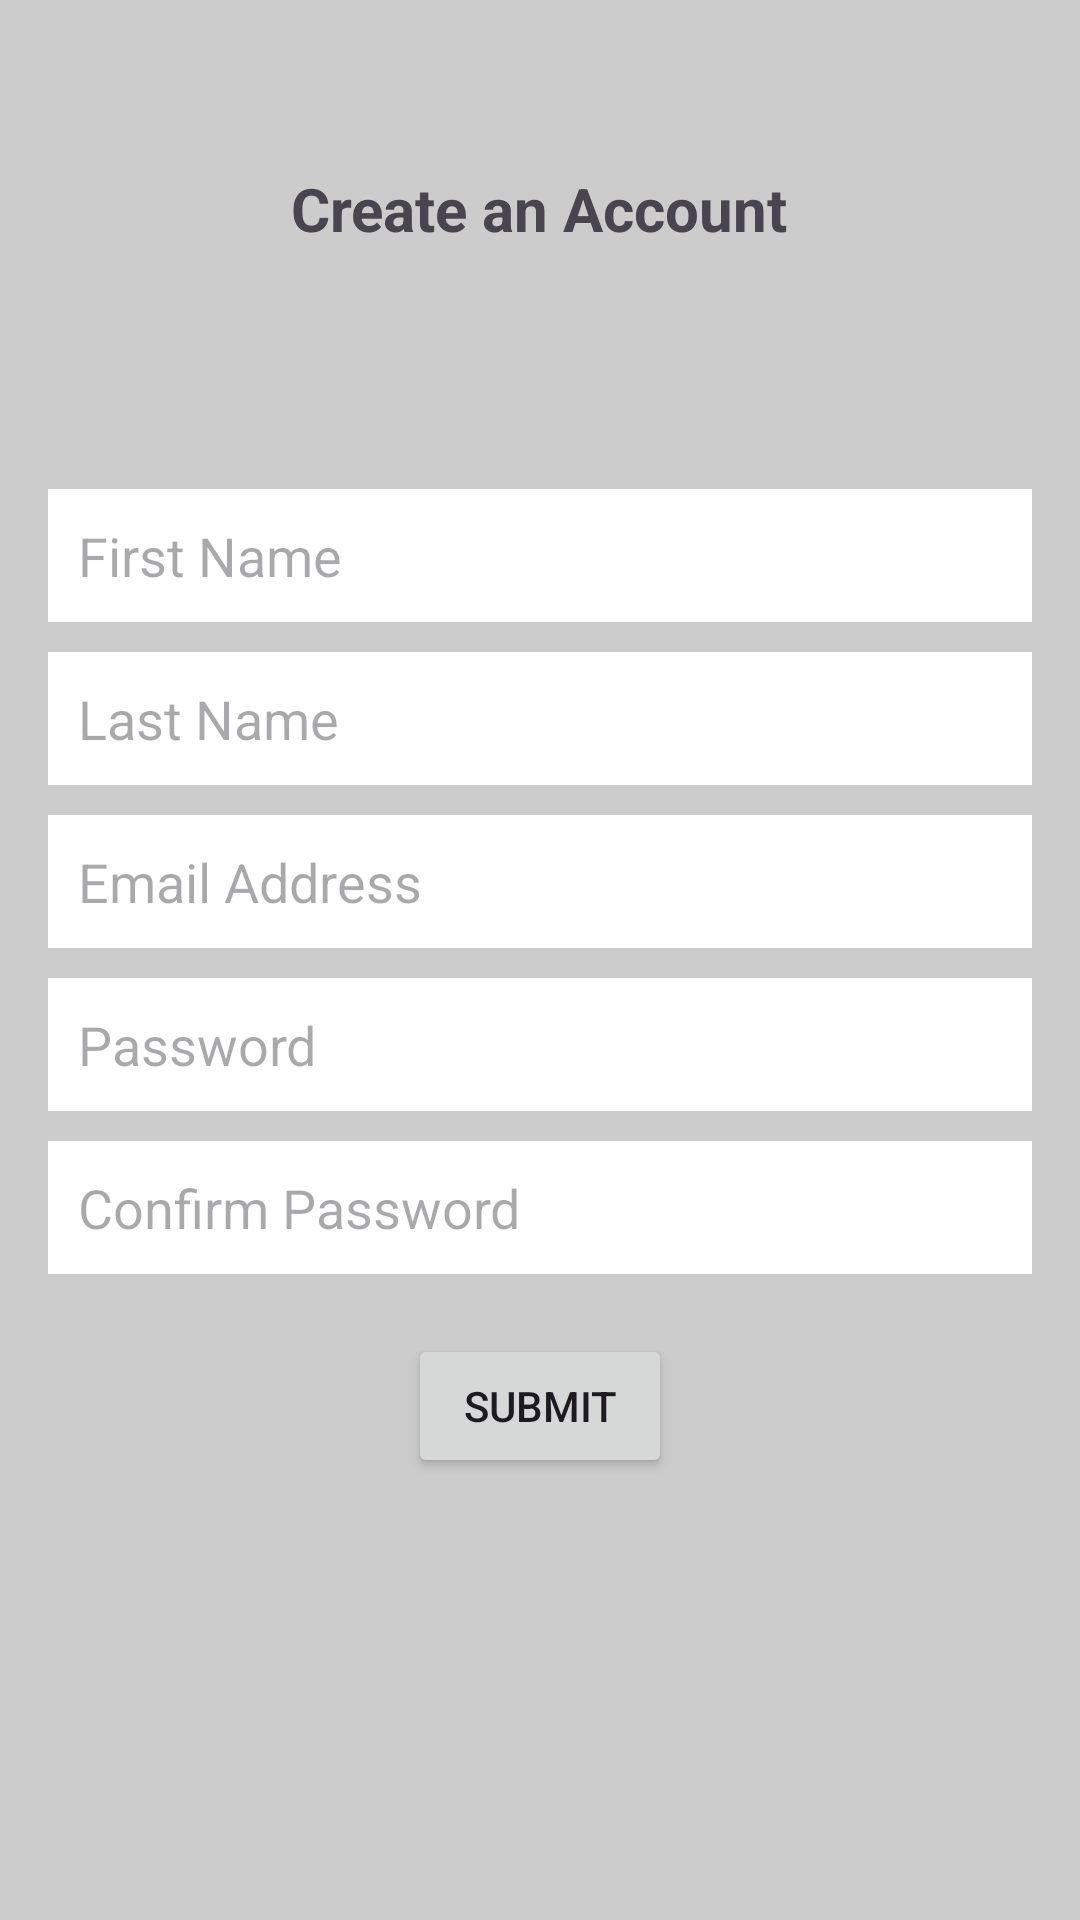

Here is an Android app screen rendered from its layout file. Give the layout XML and the strings, colors and styles it references.
<!-- AndroidManifest.xml: application theme Theme.PersonalJouurnalApp -->
<!-- res/layout/activity_sign_up.xml -->
<?xml version="1.0" encoding="utf-8"?>
<androidx.constraintlayout.widget.ConstraintLayout xmlns:android="http://schemas.android.com/apk/res/android"
    xmlns:app="http://schemas.android.com/apk/res-auto"
    xmlns:tools="http://schemas.android.com/tools"
    android:id="@+id/main"
    android:background="@color/light_gray"

    android:layout_width="match_parent"
    android:layout_height="match_parent"
    android:padding="16dp"
    tools:context=".SignUp">

    <LinearLayout
        android:layout_width="0dp"
        android:layout_height="0dp"
        android:orientation="vertical"
        app:layout_constraintBottom_toBottomOf="parent"
        app:layout_constraintEnd_toEndOf="parent"
        app:layout_constraintStart_toStartOf="parent"
        app:layout_constraintTop_toTopOf="parent">

        <TextView
            android:layout_width="wrap_content"
            android:layout_height="wrap_content"
            android:layout_gravity="center_horizontal"
            android:layout_marginTop="40dp"
            android:text="Create an Account"
            android:textSize="20dp"
            android:textStyle="bold" />

        <EditText
            android:layout_width="match_parent"
            android:layout_height="wrap_content"
            android:layout_marginTop="80dp"
            android:background="@color/white"
            android:padding="10dp"
            android:hint="First Name"
            android:selectAllOnFocus="true" />

        <EditText
            android:layout_width="match_parent"
            android:layout_height="wrap_content"
            android:background="@color/white"
            android:layout_marginTop="10dp"
            android:padding="10dp"
            android:hint="Last Name"
            android:selectAllOnFocus="true" />

        <EditText
            android:id="@+id/signUpUserName"
            android:layout_width="match_parent"
            android:layout_height="wrap_content"
            android:layout_marginTop="10dp"
            android:padding="10dp"
            android:background="@color/white"
            android:inputType="text"
            android:hint="Email Address"
            android:selectAllOnFocus="true" />

        <EditText
            android:id="@+id/signUpPassword"
            android:layout_width="match_parent"
            android:layout_height="wrap_content"
            android:layout_marginTop="10dp"
            android:background="@color/white"
            android:padding="10dp"
            android:hint="Password"
            android:selectAllOnFocus="true" />

        <EditText
            android:layout_width="match_parent"
            android:layout_height="wrap_content"
            android:layout_marginTop="10dp"
            android:hint="Confirm Password"
            android:background="@color/white"
            android:padding="10dp"
            android:selectAllOnFocus="true" />

        <Button
            android:id="@+id/signUpSubmitButton"
            android:layout_width="wrap_content"
            android:layout_height="wrap_content"
            android:layout_gravity="center_horizontal"
            android:layout_marginTop="20dp"
            android:layout_marginBottom="20dp"
            android:text="Submit" />

    </LinearLayout>

</androidx.constraintlayout.widget.ConstraintLayout>
<!-- resources referenced by this layout -->
<resources>
  <color name="light_gray">#FFCCCCCC</color>
  <color name="white">#FFFFFFFF</color>
  <style name="Theme.PersonalJouurnalApp" parent="Base.Theme.PersonalJouurnalApp" />
  <style name="Base.Theme.PersonalJouurnalApp" parent="Theme.Material3.DayNight.NoActionBar">
          
          
      </style>
</resources>
